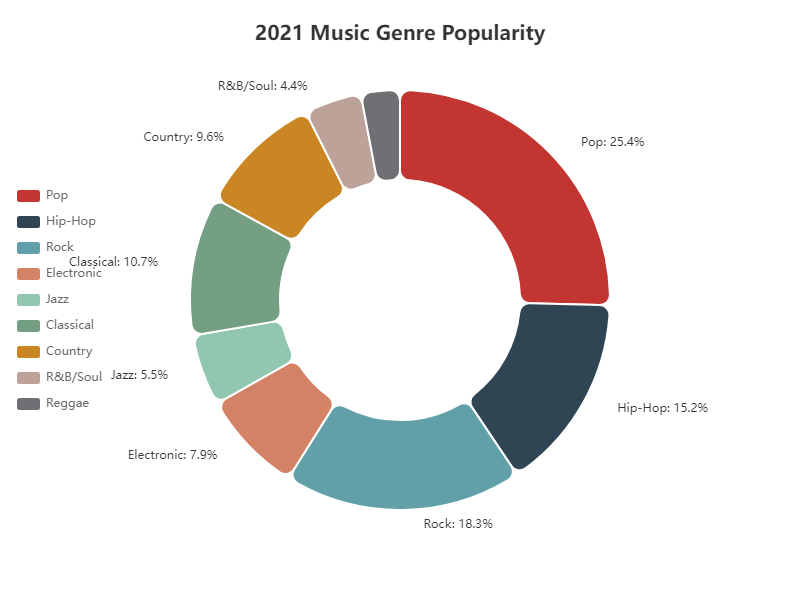

Data behind this chart, as committed beside it:
Genre, Percentage
Pop, 25.4
Hip-Hop, 15.2
Rock, 18.3
Electronic, 7.9
Jazz, 5.5
Classical, 10.7
Country, 9.6
R&B/Soul, 4.4
Reggae, 3.0
